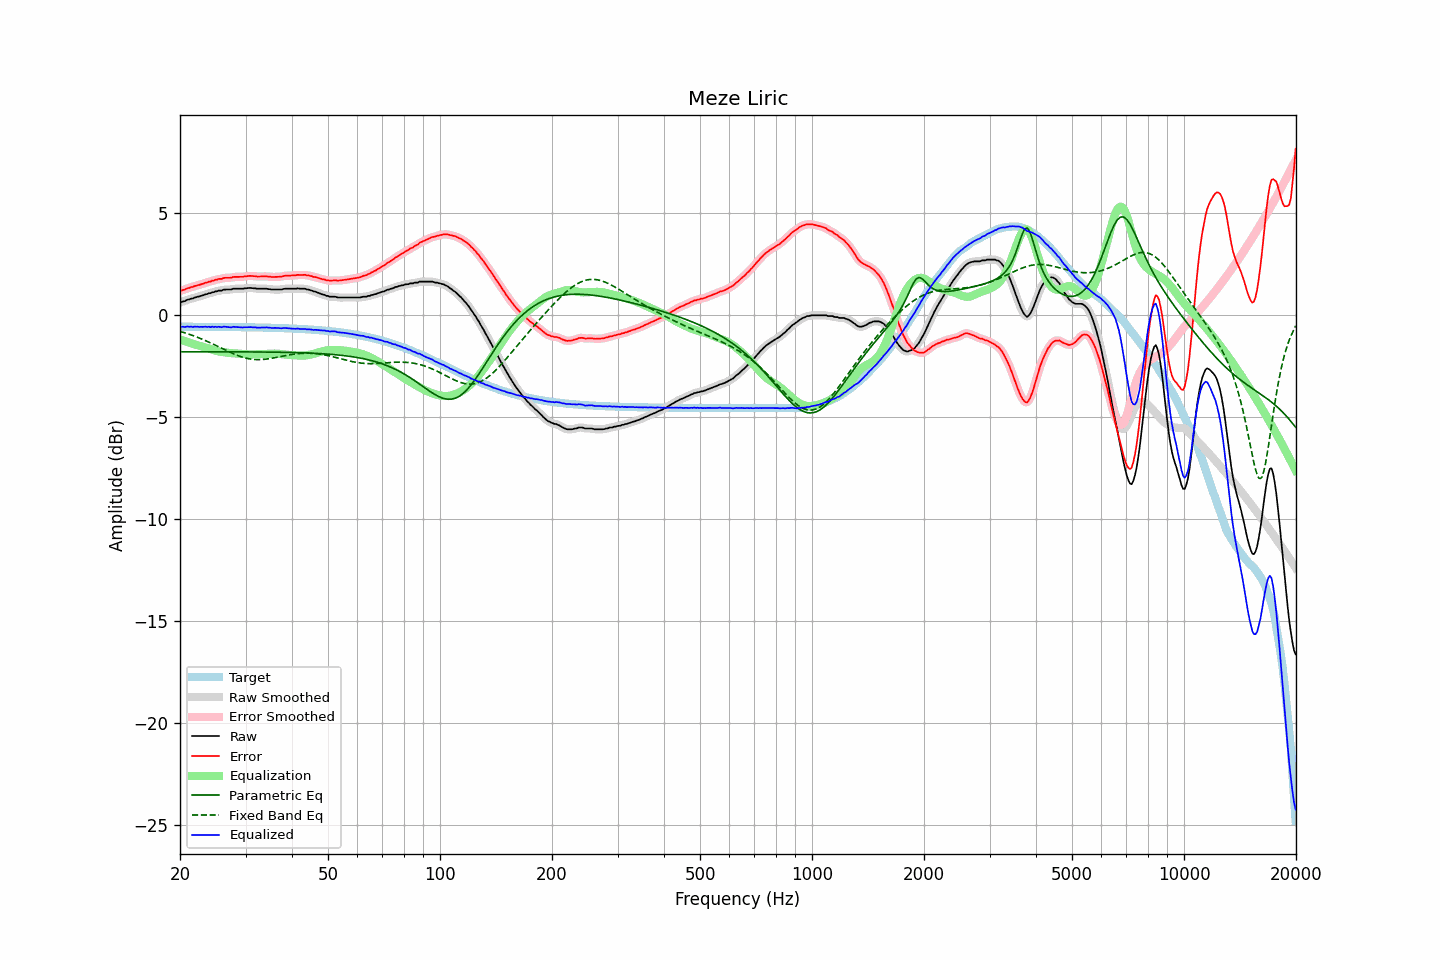

Values plotted in this chart, from the file beside it:
frequency, raw, error, smoothed, error_smoothed, equalization, parametric_eq, fixed_band_eq, equalized_raw, equalized_smoothed, target
20.00, 0.63, 1.19, 0.63, 1.19, -1.19, -1.79, -0.79, -0.56, -0.56, -0.56
20.20, 0.65, 1.21, 0.65, 1.21, -1.21, -1.79, -0.81, -0.56, -0.56, -0.56
20.40, 0.68, 1.24, 0.68, 1.24, -1.24, -1.79, -0.84, -0.56, -0.56, -0.56
20.61, 0.69, 1.25, 0.70, 1.27, -1.27, -1.79, -0.86, -0.58, -0.57, -0.56
20.81, 0.74, 1.30, 0.73, 1.30, -1.30, -1.79, -0.89, -0.56, -0.56, -0.56
21.02, 0.77, 1.33, 0.76, 1.33, -1.32, -1.79, -0.91, -0.55, -0.56, -0.56
21.23, 0.78, 1.34, 0.79, 1.35, -1.35, -1.79, -0.94, -0.57, -0.56, -0.56
21.44, 0.82, 1.38, 0.81, 1.37, -1.37, -1.79, -0.97, -0.55, -0.56, -0.56
21.66, 0.82, 1.38, 0.83, 1.40, -1.40, -1.79, -0.99, -0.58, -0.57, -0.56
21.87, 0.87, 1.43, 0.86, 1.43, -1.42, -1.79, -1.02, -0.55, -0.56, -0.56
22.09, 0.88, 1.45, 0.88, 1.45, -1.45, -1.79, -1.05, -0.57, -0.56, -0.56
22.31, 0.91, 1.48, 0.91, 1.47, -1.47, -1.79, -1.08, -0.56, -0.56, -0.57
22.54, 0.92, 1.49, 0.92, 1.49, -1.49, -1.79, -1.11, -0.57, -0.57, -0.57
22.76, 0.95, 1.52, 0.95, 1.51, -1.52, -1.79, -1.15, -0.57, -0.57, -0.57
22.99, 0.97, 1.54, 0.97, 1.54, -1.54, -1.79, -1.18, -0.57, -0.57, -0.57
23.22, 1.00, 1.57, 1.00, 1.57, -1.57, -1.79, -1.21, -0.57, -0.57, -0.57
23.45, 1.03, 1.60, 1.03, 1.59, -1.59, -1.79, -1.25, -0.56, -0.56, -0.57
23.69, 1.04, 1.61, 1.05, 1.61, -1.61, -1.79, -1.28, -0.57, -0.57, -0.57
23.92, 1.08, 1.65, 1.07, 1.64, -1.64, -1.79, -1.32, -0.56, -0.57, -0.57
24.16, 1.08, 1.65, 1.09, 1.66, -1.66, -1.79, -1.36, -0.58, -0.57, -0.57
24.40, 1.13, 1.70, 1.12, 1.69, -1.69, -1.79, -1.39, -0.56, -0.57, -0.57
24.65, 1.13, 1.70, 1.14, 1.71, -1.71, -1.79, -1.43, -0.58, -0.57, -0.57
24.89, 1.17, 1.74, 1.16, 1.73, -1.73, -1.79, -1.47, -0.56, -0.57, -0.57
25.14, 1.17, 1.74, 1.18, 1.75, -1.75, -1.79, -1.51, -0.58, -0.57, -0.57
25.39, 1.21, 1.78, 1.20, 1.77, -1.77, -1.79, -1.54, -0.56, -0.57, -0.57
25.65, 1.21, 1.78, 1.21, 1.78, -1.79, -1.79, -1.58, -0.58, -0.58, -0.57
25.91, 1.21, 1.78, 1.23, 1.80, -1.80, -1.79, -1.62, -0.59, -0.57, -0.57
26.16, 1.25, 1.82, 1.24, 1.81, -1.81, -1.79, -1.66, -0.56, -0.57, -0.57
26.43, 1.26, 1.83, 1.25, 1.83, -1.82, -1.79, -1.70, -0.56, -0.57, -0.57
26.69, 1.26, 1.84, 1.26, 1.84, -1.83, -1.79, -1.74, -0.57, -0.57, -0.58
26.96, 1.26, 1.84, 1.26, 1.83, -1.84, -1.79, -1.77, -0.58, -0.58, -0.58
27.23, 1.26, 1.84, 1.26, 1.84, -1.85, -1.79, -1.81, -0.59, -0.59, -0.58
27.50, 1.26, 1.84, 1.27, 1.85, -1.86, -1.79, -1.85, -0.60, -0.58, -0.58
27.77, 1.30, 1.88, 1.29, 1.87, -1.86, -1.79, -1.88, -0.56, -0.58, -0.58
28.05, 1.30, 1.88, 1.30, 1.88, -1.87, -1.79, -1.92, -0.57, -0.57, -0.58
28.33, 1.30, 1.88, 1.30, 1.88, -1.87, -1.79, -1.95, -0.57, -0.57, -0.58
28.62, 1.30, 1.88, 1.30, 1.88, -1.88, -1.79, -1.98, -0.58, -0.58, -0.58
28.90, 1.30, 1.88, 1.30, 1.88, -1.89, -1.79, -2.01, -0.59, -0.59, -0.58
29.19, 1.30, 1.88, 1.30, 1.88, -1.89, -1.79, -2.03, -0.59, -0.59, -0.58
29.48, 1.30, 1.89, 1.31, 1.89, -1.90, -1.79, -2.06, -0.60, -0.59, -0.58
29.78, 1.32, 1.91, 1.31, 1.90, -1.90, -1.80, -2.08, -0.58, -0.59, -0.59
30.08, 1.32, 1.91, 1.32, 1.91, -1.91, -1.80, -2.10, -0.59, -0.59, -0.59
30.38, 1.33, 1.92, 1.33, 1.92, -1.91, -1.80, -2.12, -0.59, -0.58, -0.59
30.68, 1.34, 1.93, 1.34, 1.93, -1.92, -1.80, -2.13, -0.58, -0.58, -0.59
30.99, 1.34, 1.93, 1.34, 1.93, -1.92, -1.80, -2.15, -0.58, -0.58, -0.59
31.30, 1.33, 1.92, 1.33, 1.93, -1.92, -1.80, -2.16, -0.59, -0.59, -0.59
31.61, 1.32, 1.91, 1.32, 1.92, -1.92, -1.80, -2.17, -0.60, -0.59, -0.59
31.93, 1.32, 1.92, 1.31, 1.91, -1.91, -1.80, -2.17, -0.59, -0.60, -0.60
32.24, 1.30, 1.90, 1.31, 1.90, -1.91, -1.80, -2.17, -0.61, -0.60, -0.60
32.57, 1.30, 1.90, 1.30, 1.90, -1.91, -1.80, -2.17, -0.61, -0.61, -0.60
32.89, 1.30, 1.90, 1.30, 1.90, -1.90, -1.80, -2.17, -0.60, -0.61, -0.60
33.22, 1.30, 1.90, 1.30, 1.90, -1.90, -1.80, -2.17, -0.60, -0.60, -0.60
33.55, 1.30, 1.90, 1.30, 1.91, -1.90, -1.80, -2.16, -0.60, -0.60, -0.60
33.89, 1.30, 1.91, 1.30, 1.90, -1.90, -1.80, -2.16, -0.60, -0.60, -0.61
34.23, 1.30, 1.91, 1.30, 1.90, -1.90, -1.80, -2.15, -0.60, -0.60, -0.61
34.57, 1.28, 1.89, 1.29, 1.90, -1.89, -1.80, -2.13, -0.61, -0.61, -0.61
34.92, 1.28, 1.89, 1.27, 1.89, -1.89, -1.81, -2.12, -0.61, -0.61, -0.61
35.27, 1.26, 1.87, 1.26, 1.88, -1.88, -1.81, -2.11, -0.62, -0.62, -0.61
35.62, 1.26, 1.88, 1.26, 1.88, -1.88, -1.81, -2.10, -0.62, -0.62, -0.62
35.97, 1.26, 1.88, 1.26, 1.88, -1.88, -1.81, -2.08, -0.62, -0.62, -0.62
... 635 more rows
